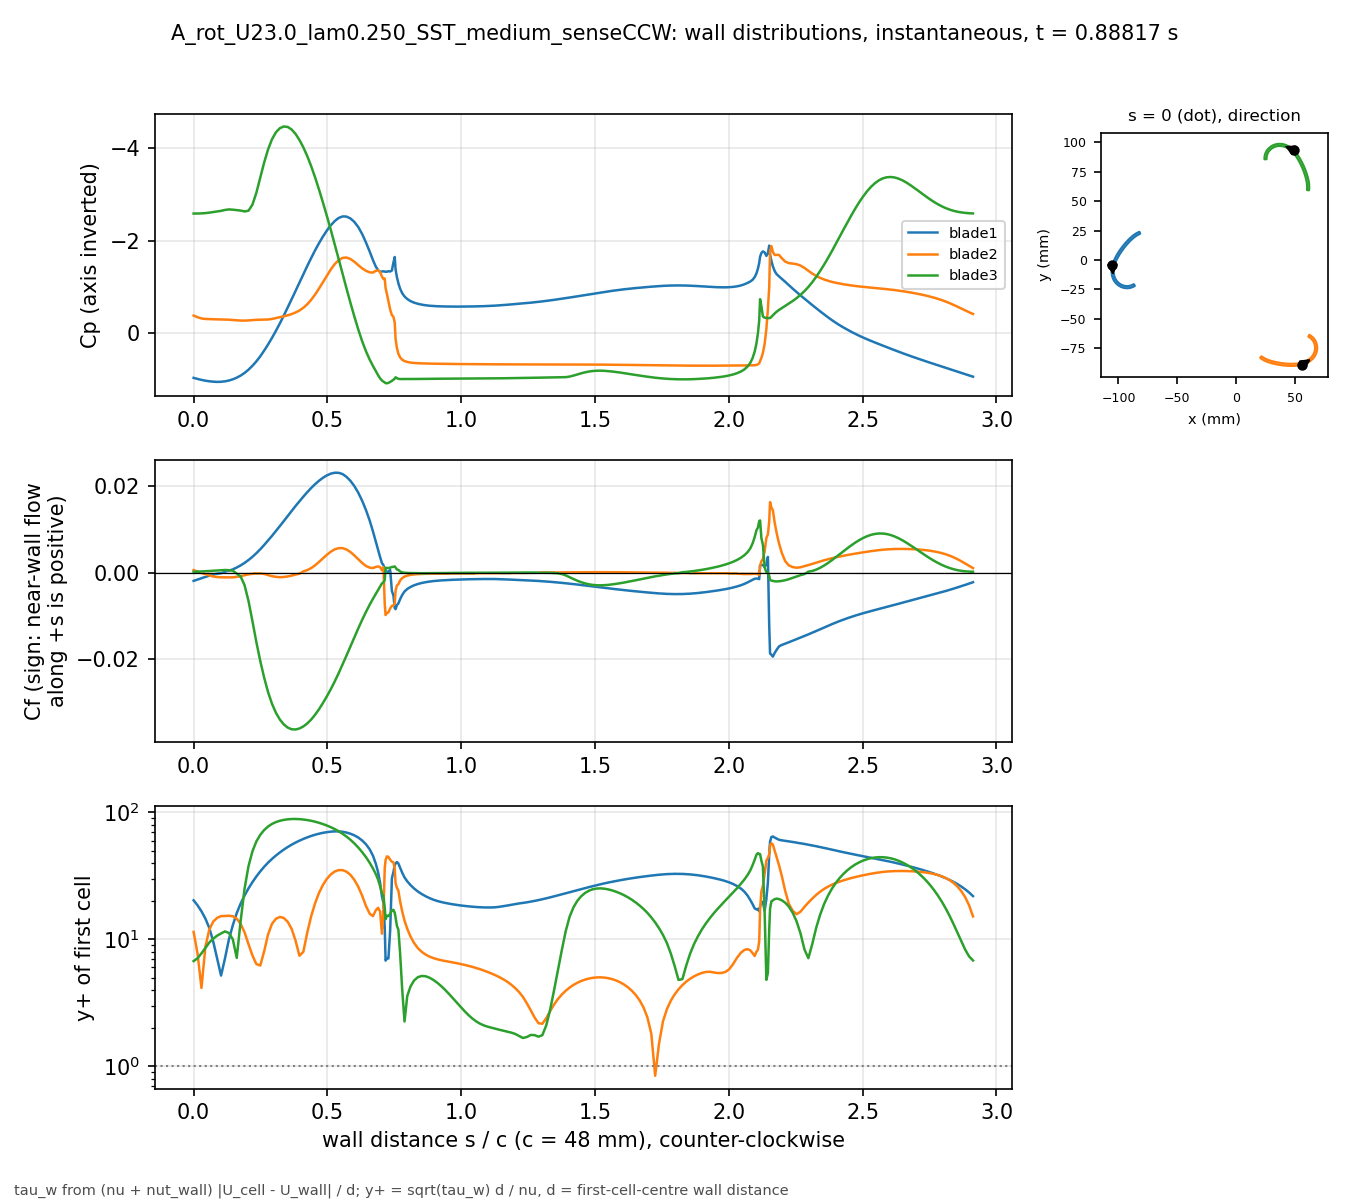

Source data for this figure (header and first rows):
# A_rot_U23.0_lam0.250_SST_medium_senseC…, p_inf=3.98949; Cf signed by near-wall fl…
patch, s_over_c, x_m, y_m, Cp, Cf, yplus, d_first_m
blade1, 0.000000, -0.1051, -0.004132, 0.9597, -0.001891, 20.28, 0.0004348
blade1, 0.01465, -0.1053, -0.004813, 0.983, -0.001577, 18.52, 0.0004348
blade1, 0.02929, -0.1055, -0.005498, 1.004, -0.001269, 16.61, 0.0004348
blade1, 0.04394, -0.1056, -0.006189, 1.021, -0.0009742, 14.56, 0.0004348
blade1, 0.05859, -0.1057, -0.006883, 1.034, -0.0006964, 12.31, 0.0004348
blade1, 0.07323, -0.1058, -0.007581, 1.043, -0.0004245, 9.61, 0.0004348
blade1, 0.08788, -0.1059, -0.008281, 1.047, -0.0002291, 7.059, 0.0004348
blade1, 0.1025, -0.1059, -0.008983, 1.044, -0.0001236, 5.186, 0.0004348
blade1, 0.1172, -0.1059, -0.009686, 1.035, 0.0002305, 7.081, 0.0004348
blade1, 0.1318, -0.1059, -0.01039, 1.017, 0.0004569, 9.969, 0.0004348
blade1, 0.1465, -0.1058, -0.01109, 0.9912, 0.0007672, 12.92, 0.0004348
blade1, 0.1611, -0.1058, -0.01179, 0.9558, 0.001189, 16.08, 0.0004348
blade1, 0.1758, -0.1057, -0.01248, 0.9104, 0.001683, 19.13, 0.0004348
blade1, 0.1904, -0.1055, -0.01317, 0.8532, 0.002255, 22.15, 0.0004347
blade1, 0.205, -0.1054, -0.01386, 0.783, 0.002912, 25.17, 0.0004347
blade1, 0.2197, -0.1052, -0.01453, 0.6999, 0.003654, 28.19, 0.0004347
blade1, 0.2343, -0.1049, -0.0152, 0.6038, 0.004485, 31.23, 0.0004347
blade1, 0.249, -0.1047, -0.01585, 0.4942, 0.005401, 34.27, 0.0004347
blade1, 0.2636, -0.1044, -0.0165, 0.3709, 0.006389, 37.27, 0.0004347
blade1, 0.2783, -0.1041, -0.01712, 0.237, 0.007425, 40.18, 0.0004347
blade1, 0.2929, -0.1037, -0.01773, 0.09464, 0.008494, 42.98, 0.0004347
blade1, 0.3075, -0.1033, -0.01832, -0.05668, 0.0096, 45.69, 0.0004347
blade1, 0.3222, -0.1029, -0.01888, -0.217, 0.01074, 48.32, 0.0004347
blade1, 0.3368, -0.1025, -0.01942, -0.385, 0.0119, 50.87, 0.0004347
blade1, 0.3515, -0.102, -0.01994, -0.5592, 0.01306, 53.3, 0.0004347
blade1, 0.3661, -0.1015, -0.02044, -0.7383, 0.01423, 55.62, 0.0004347
blade1, 0.3808, -0.101, -0.0209, -0.9198, 0.01536, 57.8, 0.0004347
blade1, 0.3954, -0.1004, -0.02134, -1.101, 0.01647, 59.84, 0.0004347
blade1, 0.41, -0.09985, -0.02175, -1.281, 0.01754, 61.76, 0.0004347
blade1, 0.4247, -0.09926, -0.02213, -1.459, 0.01857, 63.54, 0.0004347
blade1, 0.4393, -0.09865, -0.02248, -1.632, 0.01953, 65.17, 0.0004347
blade1, 0.454, -0.09802, -0.0228, -1.797, 0.02042, 66.63, 0.0004347
blade1, 0.4686, -0.09738, -0.02308, -1.952, 0.02121, 67.91, 0.0004347
blade1, 0.4833, -0.09672, -0.02332, -2.095, 0.02188, 68.98, 0.0004347
blade1, 0.4979, -0.09605, -0.02353, -2.225, 0.02243, 69.84, 0.0004347
blade1, 0.5125, -0.09537, -0.02371, -2.338, 0.02283, 70.46, 0.0004347
blade1, 0.5272, -0.09468, -0.02384, -2.429, 0.02305, 70.79, 0.0004347
blade1, 0.5418, -0.09398, -0.02394, -2.496, 0.02303, 70.77, 0.0004347
blade1, 0.5565, -0.09328, -0.02399, -2.531, 0.02274, 70.32, 0.0004347
blade1, 0.5711, -0.09258, -0.02401, -2.527, 0.02211, 69.34, 0.0004347
blade1, 0.5857, -0.09187, -0.02398, -2.487, 0.02119, 67.88, 0.0004347
blade1, 0.6004, -0.09118, -0.02391, -2.413, 0.01999, 65.93, 0.0004347
blade1, 0.615, -0.09048, -0.0238, -2.302, 0.01847, 63.38, 0.0004347
blade1, 0.6297, -0.08979, -0.02365, -2.151, 0.01661, 60.09, 0.0004346
blade1, 0.6443, -0.08912, -0.02346, -1.964, 0.01441, 55.97, 0.0004347
blade1, 0.658, -0.0885, -0.02325, -1.769, 0.012, 51.09, 0.0004347
blade1, 0.6701, -0.08796, -0.02303, -1.588, 0.009543, 45.56, 0.0004347
blade1, 0.6804, -0.0875, -0.02283, -1.45, 0.007212, 39.6, 0.0004347
blade1, 0.6894, -0.08712, -0.02264, -1.367, 0.00527, 33.81, 0.0004341
blade1, 0.697, -0.0868, -0.02246, -1.338, 0.00356, 27.73, 0.0004332
blade1, 0.7036, -0.08652, -0.02231, -1.337, 0.002226, 21.84, 0.0004316
blade1, 0.7093, -0.08629, -0.02217, -1.344, 0.001732, 19.33, 0.0004328
blade1, 0.7142, -0.08609, -0.02204, -1.338, 0.0008105, 12.23, 0.0004005
blade1, 0.7174, -0.08605, -0.0219, -1.334, 0.0002538, 6.798, 0.0003977
blade1, 0.7223, -0.08618, -0.0217, -1.335, 0.0002328, 7.118, 0.0004348
blade1, 0.728, -0.08633, -0.02147, -1.345, 0.00023, 7.075, 0.0004348
blade1, 0.7344, -0.0865, -0.02121, -1.339, 0.0006344, 11.75, 0.0004348
blade1, 0.7409, -0.08667, -0.02095, -1.362, -0.004215, 30.29, 0.0004348
blade1, 0.7466, -0.08682, -0.02072, -1.531, -0.005264, 33.85, 0.0004348
... 613 more rows
